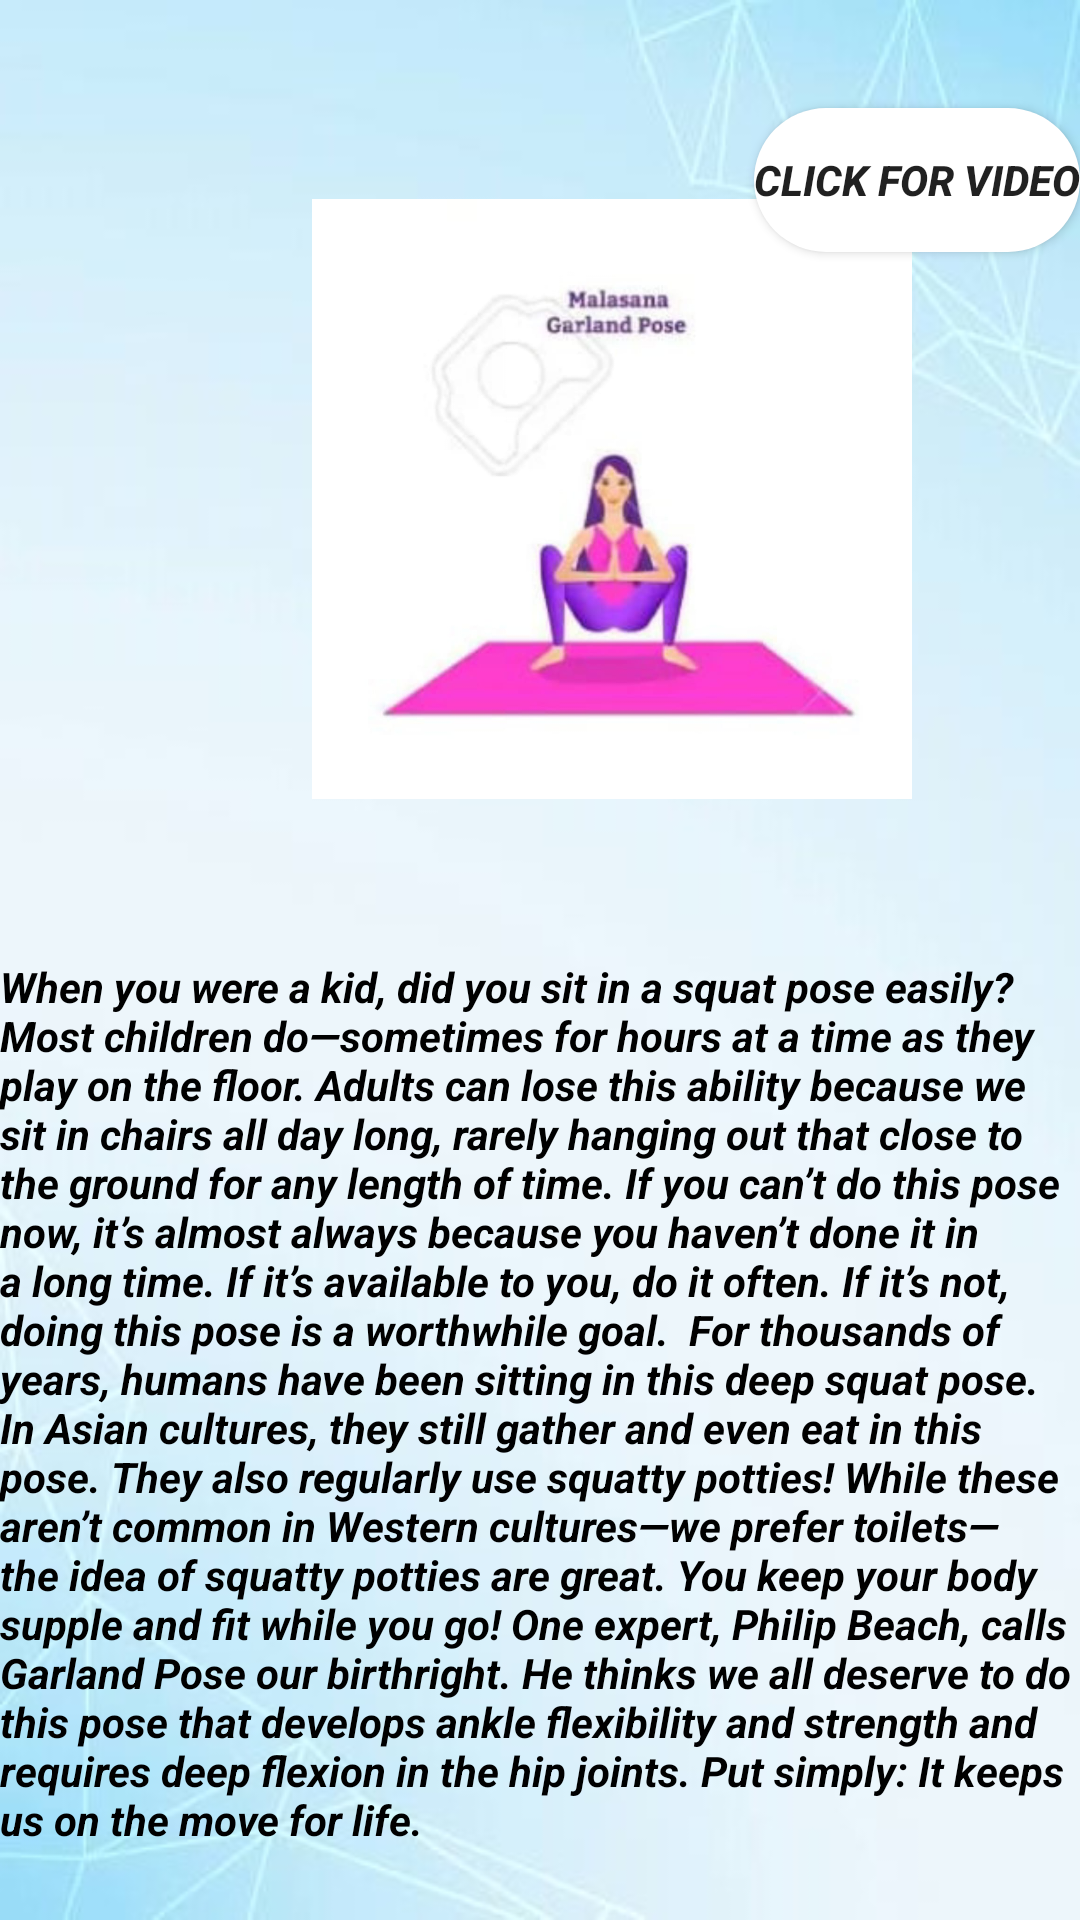

Write the Android layout XML for this screen, with the resource values it uses.
<!-- AndroidManifest.xml: application theme Theme.YOGA -->
<!-- res/layout/activity_yogawa4.xml -->
<?xml version="1.0" encoding="utf-8"?>
<androidx.constraintlayout.widget.ConstraintLayout xmlns:android="http://schemas.android.com/apk/res/android"
    xmlns:app="http://schemas.android.com/apk/res-auto"
    xmlns:tools="http://schemas.android.com/tools"
    android:layout_width="match_parent"
    android:layout_height="match_parent"
    android:background="@drawable/back2"
    tools:context=".YOGAWA4">

    <com.google.android.material.imageview.ShapeableImageView
        android:id="@+id/imageView28"

        android:layout_width="200dp"
        android:layout_height="500dp"
        android:layout_marginStart="104dp"
        android:layout_marginBottom="224dp"
        app:layout_constraintBottom_toBottomOf="parent"
        app:layout_constraintStart_toStartOf="parent"
        app:shapeAppearanceOverlay="@style/circular"
        app:srcCompat="@drawable/malasana"
        tools:ignore="MissingConstraints" />

    <Button
        android:id="@+id/button8"
        android:background="@drawable/roundbtn2"
        android:layout_width="wrap_content"
        android:layout_height="wrap_content"
        android:layout_marginTop="36dp"
        android:text="click for video"
        android:textStyle="italic|bold"
        app:layout_constraintEnd_toEndOf="parent"
        app:layout_constraintTop_toTopOf="parent" />

    <TextView
        android:id="@+id/textView47"
        android:layout_width="wrap_content"
        android:layout_height="wrap_content"
        android:layout_marginBottom="24dp"
        android:text="When you were a kid, did you sit in a squat pose easily? Most children do—sometimes for hours at a time as they play on the floor. Adults can lose this ability because we sit in chairs all day long, rarely hanging out that close to the ground for any length of time. If you can’t do this pose now, it’s almost always because you haven’t done it in a long time. If it’s available to you, do it often. If it’s not, doing this pose is a worthwhile goal.

For thousands of years, humans have been sitting in this deep squat pose. In Asian cultures, they still gather and even eat in this pose. They also regularly use squatty potties! While these aren’t common in Western cultures—we prefer toilets—the idea of squatty potties are great. You keep your body supple and fit while you go! One expert, Philip Beach, calls Garland Pose our birthright. He thinks we all deserve to do this pose that develops ankle flexibility and strength and requires deep flexion in the hip joints. Put simply: It keeps us on the move for life."
        android:textColor="@color/black"
        android:textStyle="bold|italic"
        app:layout_constraintBottom_toBottomOf="parent"
        app:layout_constraintStart_toStartOf="parent"
        tools:ignore="MissingConstraints" />
</androidx.constraintlayout.widget.ConstraintLayout>
<!-- resources referenced by this layout -->
<resources>
  <!-- drawable back2: jpeg bitmap (drawable-v24, 34190 bytes) -->
  <!-- drawable malasana: jpg bitmap (drawable-v24, 39725 bytes) -->
  <!-- drawable roundbtn2 (drawable) -->
  <?xml version="1.0" encoding="utf-8"?>
  <shape xmlns:android="http://schemas.android.com/apk/res/android" android:shape="rectangle">
  
      <solid android:color="@color/white"/>
      <corners android:radius="800dp"/>
      <size android:width="30dp"
          android:height="10dp"/>
  
  </shape>
  <style name="circular">
          <item name="cornerSize">40%</item>
      </style>
  <style name="Theme.YOGA" parent="Theme.MaterialComponents.DayNight.DarkActionBar">
          
          <item name="colorPrimary">@color/purple_500</item>
          <item name="colorPrimaryVariant">@color/purple_700</item>
          <item name="colorOnPrimary">@color/white</item>
          
          <item name="colorSecondary">@color/teal_200</item>
          <item name="colorSecondaryVariant">@color/teal_700</item>
          <item name="colorOnSecondary">@color/black</item>
          
          <item name="android:statusBarColor">?attr/colorPrimaryVariant</item>
          
      </style>
  <!-- not gathered from this repository: default colours our renderer supplied (Android Studio template values) -->
  <color name="purple_500">#FF6200EE</color>
  <color name="purple_700">#FF3700B3</color>
  <color name="teal_200">#FF03DAC5</color>
  <color name="teal_700">#FF018786</color>
  <color name="black">#FF000000</color>
  <color name="white">#FFFFFFFF</color>
</resources>
